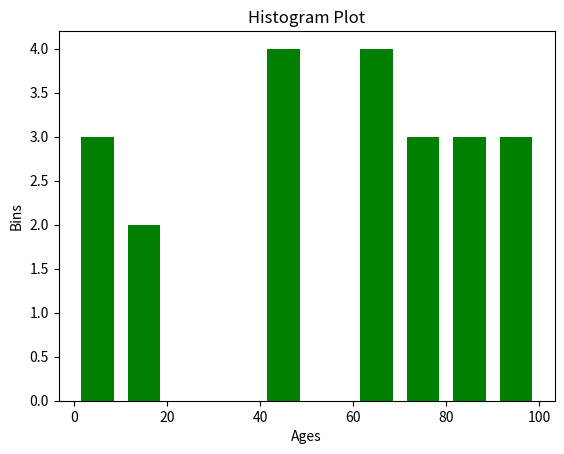

This figure's Python source:
import numpy as np
import matplotlib.pyplot as plt

np.random.seed(101)
x = np.random.randint(0,100,22)
range = (0,100)
bins = 10

plt.hist(x , bins , range , color='green' , histtype='bar' , rwidth=0.7)

plt.xlabel('Ages')
plt.ylabel('Bins')

plt.title('Histogram Plot')
plt.show()